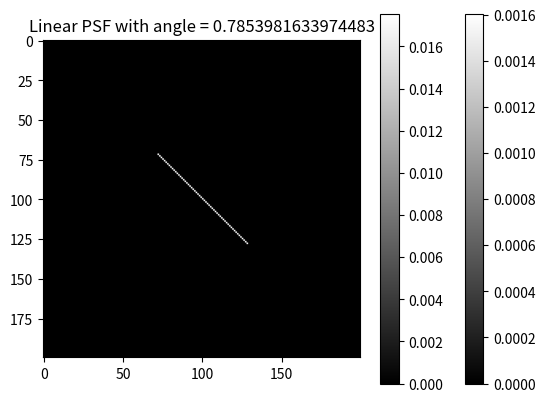

Here is the Python script that generated this plot:
import numpy as np
import matplotlib.pyplot as plt


def psf_gauss(size=(100, 100), mean=0.0, sigma=1.0):
    # Generate x and y coordinates
    x = np.linspace(-size[0] // 2, size[0] // 2, size[0])
    y = np.linspace(-size[1] // 2, size[1] // 2, size[1])
    x, y = np.meshgrid(x, y)

    # Generate the 2D Gaussian distribution
    g = np.exp(-0.5 * ((x - mean) ** 2 + (y - mean) ** 2) / sigma ** 2)
    g /= np.sum(g)

    # Display the distribution
    plt.imshow(g, cmap='gray')
    plt.colorbar()
    plt.title(f'Gaussian PSF with mean = {mean} and sigma = {sigma}')
    plt.show()

    # Save the distribution to a file
    filename = f'Gauss_psf_mean_{mean}_sigma_{sigma}.png'
    plt.imsave(filename, g, cmap='gray')

    return g


def psf_motion(size=(100, 100), length=10, angle=45):
    # Convert the angle to radians
    angle = np.deg2rad(angle)

    # Create an array filled with zeros
    psf = np.zeros(size)

    # Calculate the start and end points of the motion path
    x0 = size[0] // 2 - np.cos(angle) * length // 2
    y0 = size[1] // 2 - np.sin(angle) * length // 2
    x1 = size[0] // 2 + np.cos(angle) * length // 2
    y1 = size[1] // 2 + np.sin(angle) * length // 2

    # Generate the x and y coordinates of the motion path
    x, y = np.linspace(x0, x1, length), np.linspace(y0, y1, length)

    # Round the coordinates to the nearest integer values
    x, y = np.round(x).astype(int), np.round(y).astype(int)

    # Validate the coordinates
    within_bounds = ((x >= 0) & (x < size[0]) & (y >= 0) & (y < size[1]))
    x, y = x[within_bounds], y[within_bounds]

    # Generate the point spread function
    psf[x, y] = 1

    # Normalize the function
    psf /= np.sum(psf)

    plt.imshow(psf, cmap='gray')
    plt.colorbar()
    plt.title(f'Linear PSF with angle = {angle}')
    plt.show()

    # Save the distribution to a file
    filename = f'Linear psf.png'
    plt.imsave(filename, psf, cmap='gray')

    return psf
# Example call:
psf_gauss(size=(200, 200), mean=0, sigma=10)
psf_motion(size=(200, 200), length=80, angle=45)
